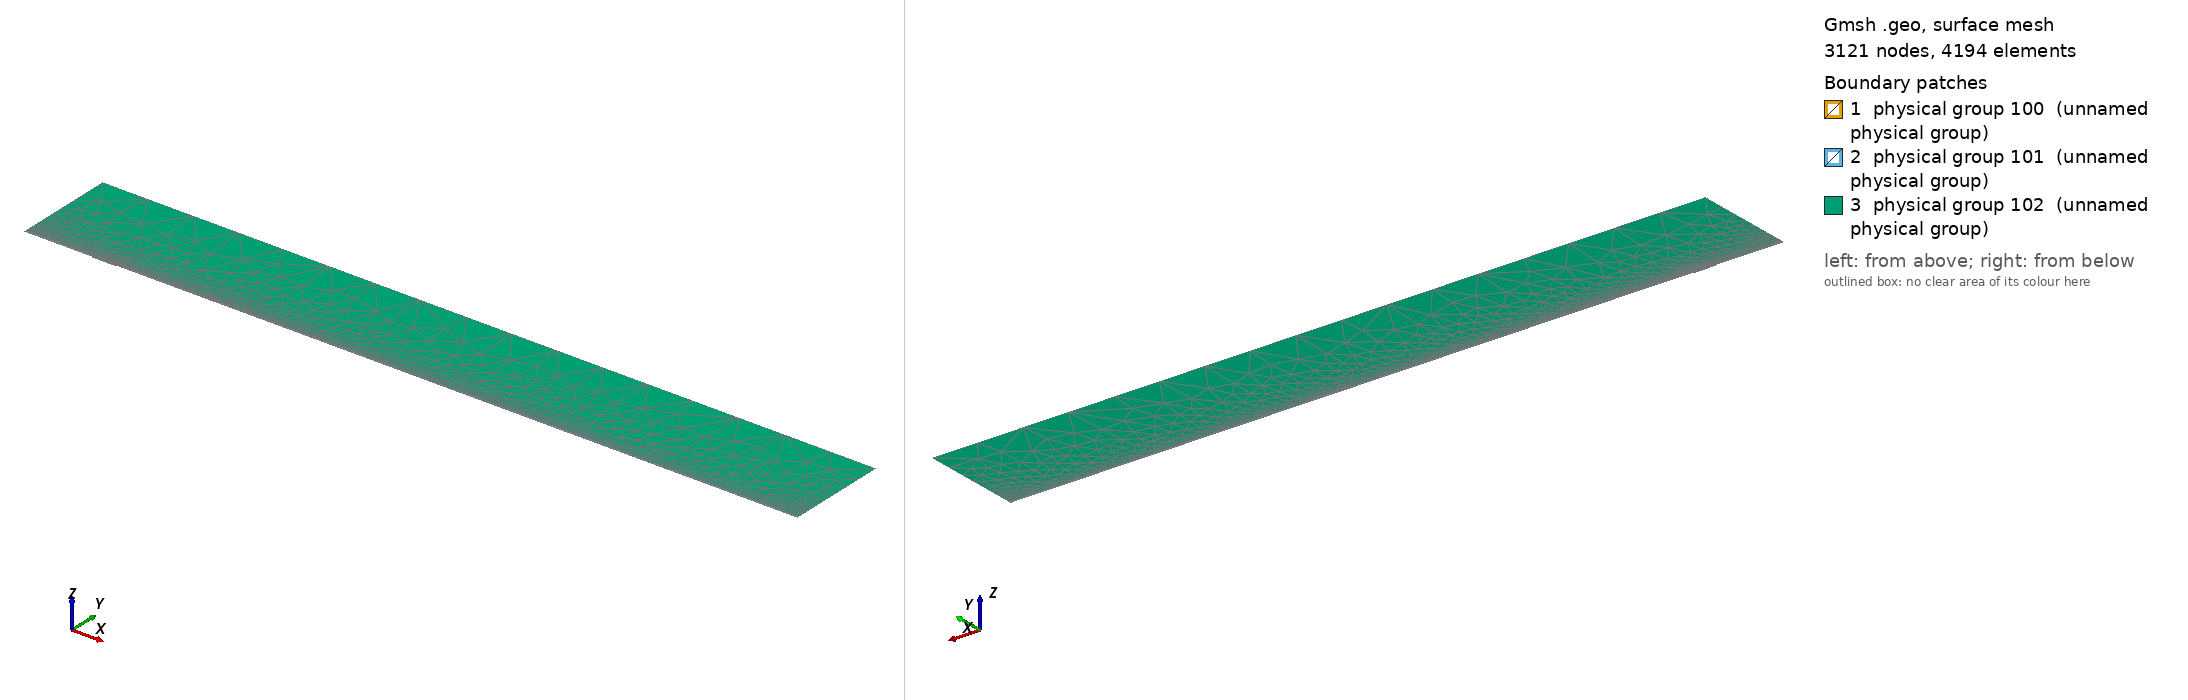

Gmsh geometry script, surface-meshed: 3121 nodes, 4194 surface elements. Boundary patches (legend numbers): 1 physical group 100 (unnamed physical group), 2 physical group 101 (unnamed physical group), 3 physical group 102 (unnamed physical group). Left view from above one corner, right view from below the opposite corner. Legend entries are the model's physical surfaces. The drawing asked Gmsh for element sizes between 1% and 20% of the model's largest extent; the script's own settings can give other sizes.

=== mesh.geo (drawn) ===
// Macro parameters
deltaStar = 1;
D = 1.5 * deltaStar; // depth of the gap 
W = 35 * deltaStar; // width of the gap
r = 16; // length of non-constant quads upstream and downstream of the gap
s = 8; // length of non-constant quads left and right inside the gap
BL = 0.25 * deltaStar; // height of the second layer of quad elements
BL_upper = 3.5 * deltaStar; // height of the third layer of quad elements
x0 = 100 * deltaStar; // x distance from inflow to gap
lengthOutflow = 1000 * deltaStar; // length after the gap
x3 = W + lengthOutflow; // last point of the domain
height = 150 * deltaStar; // height of the triangular region
triagHeightRegion_inflow = height - BL - BL_upper; // height of the triangular region

// Micro parameters
dx = 0.2; // dx of square elements near the leading and trailing edge of the gap (most resolution-demanding points in the domain)
dy = 1.25 * dx; 
size_triag_v_top = 64; // size of the elements in the upper triangular region

// All the value below are between 0 and 1. =1  means the elements are all equal in size. Avoid using values very close to 1, because we dividing by log(p) in the formula.
dy_in_v_right = 1.5; // heighest quad in the upper layer of quads, in the right part of the gap
dy_in_v_left = 1.75; // heighest quad in the upper layer of quads, in the left part of the gap

// fit (check the file scripts/fit_gmsh.py for more details)
p_in_v_left = 1.0335663036230878 - 1.0234149444433507/(W - 0.8098798097181781)^0.5991729377115732; // densitiy concentration of elements inside the gap, vertically, near the left wall.
p_in_v_right = 1.008073572191136 - 1.1471875292840257/(W - 1.2941255994826328)^0.7890392764815325; // densitiy concentration of elements inside the gap, vertically, near the right wall.
p_in_h_bottom = 0.9; // densitiy concentration of elements inside the gap, horizontally. 
p_in_h_top = 0.9; // densitiy concentration of elements inside the gap, horizontally. 

p_out_h = 0.5; // densitiy concentration of elements outside the gap, horizontally.
p_out_h_upper = 0.5; // densitiy concentration of elements outside the gap, horizontally on the upper layer of quads
p_out_v_inflow_dense = 0.8; // densitiy concentration of elements outside the gap, vertically, near the inflow and the gap
p_out_v_inflow_sparse = 0.99; // densitiy concentration of elements outside the gap, vertically, near the inflow and far from the gap
p_out_v_outflow_dense = 0.9; // densitiy concentration of elements outside the gap, vertically, near the outflow and the gap
p_out_v_outflow_sparse = 0.995; // densitiy concentration of elements outside the gap, vertically, near the outflow and far from the gap
p_triag_h_inflow = 0.8; // densitiy concentration of elements in the triangular region of the domain, horizontally.
p_triag_h_outflow = p_triag_h_inflow; // densitiy concentration of elements in the triangular region of the domain, horizontally.

enlarge_triag_inflow = 1.1; // heigher the value, larger the elements in the triangular region near the inflow
enlarge_triag_outflow = 1.1; // heigher the value, larger the elements in the triangular region near the outflow

// Automated parameters 
a_in_v_right = dx / (W / 2);
a_in_v_left = dx / (W / 2);
a_in_h_bottom = dy / (D / 2);
a_in_h_top = dx / (D / 2);
a_out_h = dx / BL;
a_out_v_inflow_dense = dx / r;
a_out_v_outflow_dense = dx / r;

// for the derivation of the formula, see file 20250123_gmshFormula.md in the docs folder
N_in_v_right = Ceil( Log (a_in_v_right / (1 - p_in_v_right + a_in_v_right * p_in_v_right)) / Log(p_in_v_right) );
N_in_v_left = Ceil( Log (a_in_v_left / (1 - p_in_v_left + a_in_v_left * p_in_v_left)) / Log(p_in_v_left) );
N_in_h_bottom = Ceil( Log (a_in_h_bottom / (1 - p_in_h_bottom + a_in_h_bottom * p_in_h_bottom)) / Log(p_in_h_bottom) );
N_in_h_top = Ceil( Log (a_in_h_top / (1 - p_in_h_top + a_in_h_top * p_in_h_top)) / Log(p_in_h_top) );
N_out_h = Ceil( Log (a_out_h / (1 - p_out_h + a_out_h * p_out_h)) / Log(p_out_h) ) + 1; // + 1 is to correct the fact that the distance is too small to properly approximate the dx length
N_out_v_inflow_dense = Ceil( Log (a_out_v_inflow_dense / (1 - p_out_v_inflow_dense + a_out_v_inflow_dense * p_out_v_inflow_dense)) / Log(p_out_v_inflow_dense) );
N_out_v_outflow_dense = Ceil( Log (a_out_v_outflow_dense / (1 - p_out_v_outflow_dense + a_out_v_outflow_dense * p_out_v_outflow_dense)) / Log(p_out_v_outflow_dense) );

p_for_a_out_v_inflow_sparse_computation = p_out_v_inflow_dense;
p_for_a_out_v_outflow_sparse_computation = (p_out_v_outflow_dense + p_out_v_outflow_dense) / 2;
a_out_v_inflow_sparse = r / (x0 - r) * (1 - p_for_a_out_v_inflow_sparse_computation) / (1 - p_for_a_out_v_inflow_sparse_computation^(N_out_v_inflow_dense + 1));
a_out_v_outflow_sparse = r / (lengthOutflow - r) * (1 - p_for_a_out_v_outflow_sparse_computation) / (1 - p_for_a_out_v_outflow_sparse_computation^(N_out_v_outflow_dense + 1));

N_out_v_inflow_sparse = Ceil( Log(a_out_v_inflow_sparse / (1 - p_out_v_inflow_sparse + a_out_v_inflow_sparse * p_out_v_inflow_sparse)) / Log(p_out_v_inflow_sparse) );
N_out_v_outflow_sparse = Ceil( Log(a_out_v_outflow_sparse / (1 - p_out_v_outflow_sparse + a_out_v_outflow_sparse * p_out_v_outflow_sparse)) / Log(p_out_v_outflow_sparse) );


// second layer of quads
a_out_h_upper = (BL) / (BL_upper) * (1 - p_out_h) / (1 - p_out_h^(N_out_h + 1));
N_out_h_upper = Ceil( Log(a_out_h_upper / (1 - p_out_h_upper + a_out_h_upper * p_out_h_upper)) / Log(p_out_h_upper) );

// ---------------------------
// for triangular region
// ---------------------------
a_triag_h_inflow = (BL_upper) / (triagHeightRegion_inflow) * (1 - p_out_h_upper) / (1 - p_out_h_upper^(N_out_h_upper + 1));
a_triag_h_outflow = a_triag_h_inflow;
N_triag_v_top = Ceil( (x3 + x0) / size_triag_v_top ); // we assume p_triag_v = 1, otherwise the formula is different
N_triag_h_inflow = Ceil( Log(a_triag_h_inflow / (1 - p_triag_h_inflow + a_triag_h_inflow * p_triag_h_inflow)) / Log(p_triag_h_inflow) );
N_triag_h_outflow = Ceil( Log(a_triag_h_outflow / (1 - p_triag_h_outflow + a_triag_h_outflow * p_triag_h_outflow)) / Log(p_triag_h_outflow) );
N_triag_h_inflow = Ceil( N_triag_h_inflow / enlarge_triag_inflow );
N_triag_h_outflow = Ceil( N_triag_h_outflow / enlarge_triag_outflow );

Point(1) = {-x0, 0, 0};
Point(2) = {0,0,0};
Point(3) = {0,-D,0};
Point(4) = {W,-D,0};
Point(5) = {W,0,0};
Point(6) = {x3,0,0};
Point(8) = {x3,height,0};
Point(7) = {x3,BL,0};
Point(9) = {-x0,height,0};
Point(10) = {-x0,BL,0};
Point(11) = {0,BL,0};
Point(12) = {W,BL,0};
Point(13) = {W/2,0,0};
Point(14) = {W/2,BL,0};
Point(15) = {0,-D/2,0};
Point(16) = {W/2,-D,0};
Point(17) = {W,-D/2,0};
Point(18) = {-r,0,0};
Point(19) = {-r,BL,0};
Point(20) = {W + r,0,0};
Point(21) = {W + r,BL,0};
Point(22) = {-x0,BL+BL_upper,0};
Point(23) = {-r,BL+BL_upper,0};
Point(24) = {W + r,BL+BL_upper,0};
Point(25) = {x3,BL+BL_upper,0};
Point(26) = {0,BL+BL_upper,0};
Point(27) = {W/2,BL+BL_upper,0};
Point(28) = {W,BL+BL_upper,0};

Line(1) = {1,18};
Line(2) = {2,15};
Line(3) = {3,16};
Line(4) = {4,17};
Line(5) = {5,20};
Line(6) = {6,7};
Line(7) = {7,25};
Line(8) = {8,9};
Line(9) = {9,22};
Line(10) = {10,19};
Line(11) = {10,1};
Line(12) = {11,14};
Line(13) = {12,21};
Line(14) = {2,13};
Line(15) = {15,3};
Line(16) = {16,4};
Line(17) = {17,5};
Line(18) = {13,5};
Line(19) = {14,12};
Line(20) = {18,2};
Line(21) = {20,6};
Line(22) = {21,7};
Line(23) = {19,11};
Line(24) = {22,10};
Line(25) = {25,8};
Line(26) = {25,24};
Line(27) = {22,23};
Line(30) = {23,26};
Line(31) = {26,27};
Line(32) = {27,28};
Line(33) = {28,24};

// outer quads
Curve Loop(1) = {5, 21, 6, -22, -13, -19, -12, -23, -10, 11, 1, 20, 14, 18};
Plane Surface(1) = {1};

// inside gap
Curve Loop(2) = {2, 15, 3, 16, 4, 17, -18, -14};
Plane Surface(2) = {2};

// triangular region
Curve Loop(3) = {-26, 25, 8, 9, 27, 30, 31,32,33};
Plane Surface(3) = {3};

// 3rd layer of quads
Curve Loop(4) = {-24, 27, 30, 31,32,33, -26,-7,-22,-13,-19,-12,-23,-10};

Plane Surface(4) = {4};


// This defines the surfaces that will be meshed with quad elements
Transfinite Surface {1} = {1, 6, 7, 10};
Transfinite Surface {2} = {3, 4, 5, 2}; // number '2' must match the number '2' of plane surface
Transfinite Surface {4} = {7, 25, 22, 10};

Transfinite Curve {18, 16, 19,32} = N_in_v_right Using Progression p_in_v_right;
Transfinite Curve {-14, -3, -12, -31} = N_in_v_left Using Progression p_in_v_left;

Transfinite Curve {15, -4} = N_in_h_bottom Using Progression p_in_h_bottom;
Transfinite Curve {-2, 17} = N_in_h_top Using Progression p_in_h_top;


Transfinite Curve {11, -6} = N_out_h Using Progression p_out_h;
Transfinite Curve {24, 28, 29, -7} = N_out_h_upper Using Progression p_out_h_upper;
Transfinite Curve {10, 1, 27} = N_out_v_inflow_sparse Using Progression p_out_v_inflow_sparse;
Transfinite Curve {20, 23, 30} = N_out_v_inflow_dense Using Progression p_out_v_inflow_dense;
Transfinite Curve {-21, -22, 26} = N_out_v_outflow_sparse Using Progression p_out_v_outflow_sparse;
Transfinite Curve {-5, -13,-33} = N_out_v_outflow_dense Using Progression p_out_v_outflow_dense;

Recombine Surface {1, 2, 4};

// for triangluar region
Transfinite Curve {8} = N_triag_v_top Using Progression 1;
Transfinite Curve {-25} = N_triag_h_outflow Using Progression p_triag_h_outflow;
Transfinite Curve {9} = N_triag_h_inflow Using Progression p_triag_h_inflow;


// defining boundary
Physical Curve(1) = {9,24,11}; // inlet
Physical Curve(2) = {7,25,6}; // outlet
Physical Curve(3) = {8}; // top
Physical Curve(4) = {1, 20, 2, 15, 3, 16, 4, 17, 5, 21}; // wall


Physical Surface(100) = {1};
Physical Surface(101) = {2, 4};
Physical Surface(102) = {3};
